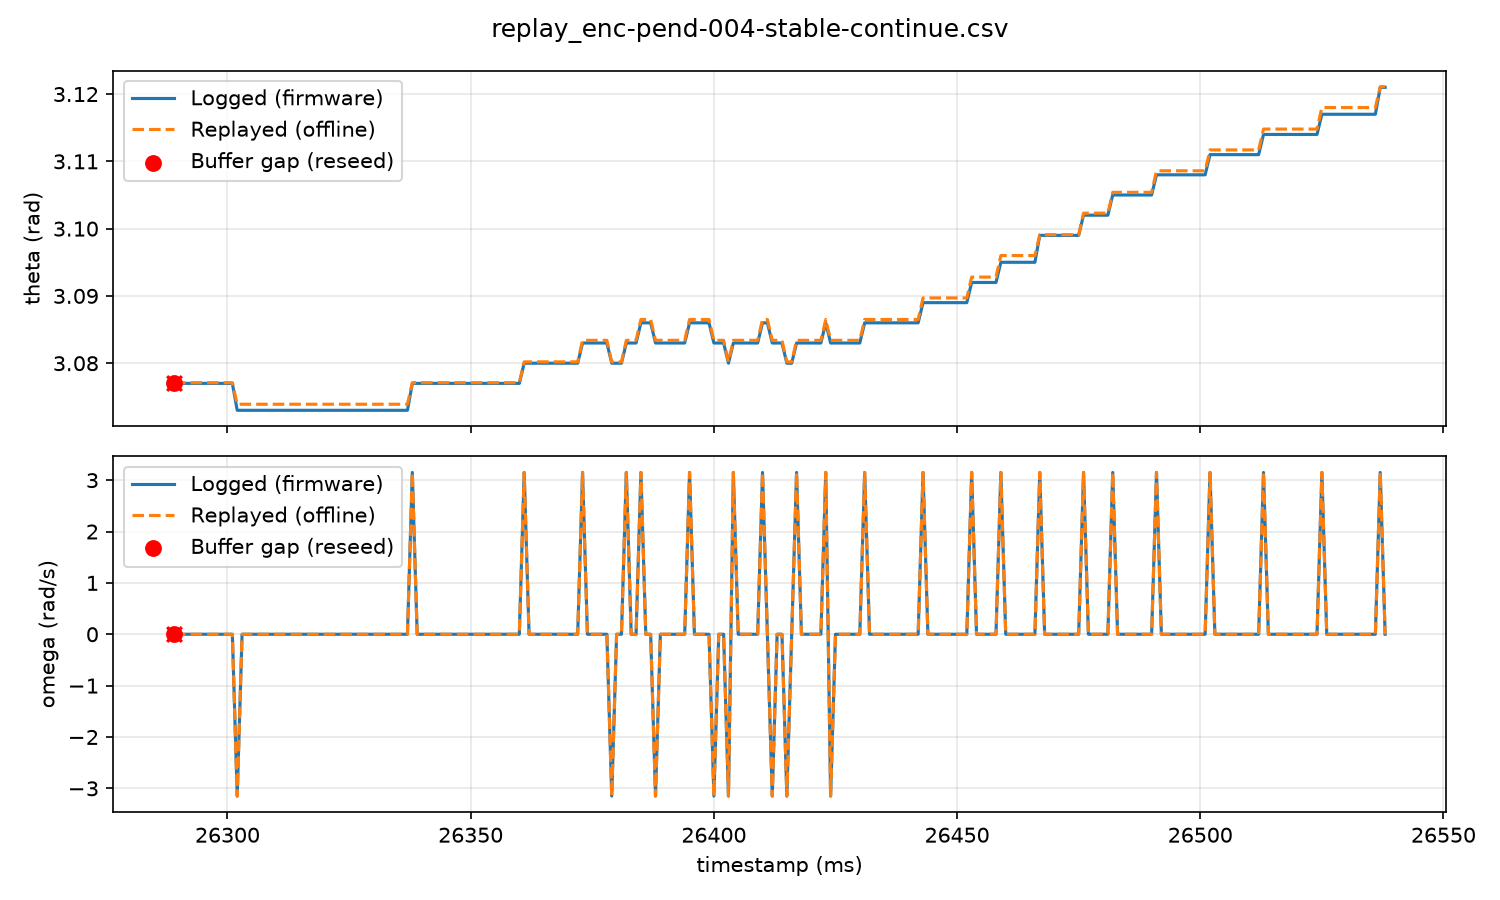

Source data for this figure (header and first rows):
timestamp_ms, raw_count, dcount_signed_logged, dcount_signed_replayed, count_unwrapped_logged, count_unwrapped_replayed, theta_logged, theta_replayed, theta_relative_logged, theta_relative_replayed, omega_logged, omega_replayed, reseed
26289, 1019, 0, 0, 978, 978, 3.077, 3.077, 0.0000, 0.0000, 0.00, 0.00, 1
26290, 1019, 0, 0, 978, 978, 3.077, 3.077, 0.0000, 0.0000, 0.00, 0.00, 0
26291, 1019, 0, 0, 978, 978, 3.077, 3.077, 0.0000, 0.0000, 0.00, 0.00, 0
26292, 1019, 0, 0, 978, 978, 3.077, 3.077, 0.0000, 0.0000, 0.00, 0.00, 0
26293, 1019, 0, 0, 978, 978, 3.077, 3.077, 0.0000, 0.0000, 0.00, 0.00, 0
26294, 1019, 0, 0, 978, 978, 3.077, 3.077, 0.0000, 0.0000, 0.00, 0.00, 0
26295, 1019, 0, 0, 978, 978, 3.077, 3.077, 0.0000, 0.0000, 0.00, 0.00, 0
26296, 1019, 0, 0, 978, 978, 3.077, 3.077, 0.0000, 0.0000, 0.00, 0.00, 0
26297, 1019, 0, 0, 978, 978, 3.077, 3.077, 0.0000, 0.0000, 0.00, 0.00, 0
26298, 1019, 0, 0, 978, 978, 3.077, 3.077, 0.0000, 0.0000, 0.00, 0.00, 0
26299, 1019, 0, 0, 978, 978, 3.077, 3.077, 0.0000, 0.0000, 0.00, 0.00, 0
26300, 1019, 0, 0, 978, 978, 3.077, 3.077, 0.0000, 0.0000, 0.00, 0.00, 0
26301, 1019, 0, 0, 978, 978, 3.077, 3.077, 0.0000, 0.0000, 0.00, 0.00, 0
26302, 1020, -1, -1, 977, 977, 3.073, 3.074, -0.0040, -0.0031, -3.15, -3.15, 0
26303, 1020, 0, 0, 977, 977, 3.073, 3.074, -0.0040, -0.0031, 0.00, 0.00, 0
26304, 1020, 0, 0, 977, 977, 3.073, 3.074, -0.0040, -0.0031, 0.00, 0.00, 0
26305, 1020, 0, 0, 977, 977, 3.073, 3.074, -0.0040, -0.0031, 0.00, 0.00, 0
26306, 1020, 0, 0, 977, 977, 3.073, 3.074, -0.0040, -0.0031, 0.00, 0.00, 0
26307, 1020, 0, 0, 977, 977, 3.073, 3.074, -0.0040, -0.0031, 0.00, 0.00, 0
26308, 1020, 0, 0, 977, 977, 3.073, 3.074, -0.0040, -0.0031, 0.00, 0.00, 0
26309, 1020, 0, 0, 977, 977, 3.073, 3.074, -0.0040, -0.0031, 0.00, 0.00, 0
26310, 1020, 0, 0, 977, 977, 3.073, 3.074, -0.0040, -0.0031, 0.00, 0.00, 0
26311, 1020, 0, 0, 977, 977, 3.073, 3.074, -0.0040, -0.0031, 0.00, 0.00, 0
26312, 1020, 0, 0, 977, 977, 3.073, 3.074, -0.0040, -0.0031, 0.00, 0.00, 0
26313, 1020, 0, 0, 977, 977, 3.073, 3.074, -0.0040, -0.0031, 0.00, 0.00, 0
26314, 1020, 0, 0, 977, 977, 3.073, 3.074, -0.0040, -0.0031, 0.00, 0.00, 0
26315, 1020, 0, 0, 977, 977, 3.073, 3.074, -0.0040, -0.0031, 0.00, 0.00, 0
26316, 1020, 0, 0, 977, 977, 3.073, 3.074, -0.0040, -0.0031, 0.00, 0.00, 0
26317, 1020, 0, 0, 977, 977, 3.073, 3.074, -0.0040, -0.0031, 0.00, 0.00, 0
26318, 1020, 0, 0, 977, 977, 3.073, 3.074, -0.0040, -0.0031, 0.00, 0.00, 0
26319, 1020, 0, 0, 977, 977, 3.073, 3.074, -0.0040, -0.0031, 0.00, 0.00, 0
26320, 1020, 0, 0, 977, 977, 3.073, 3.074, -0.0040, -0.0031, 0.00, 0.00, 0
26321, 1020, 0, 0, 977, 977, 3.073, 3.074, -0.0040, -0.0031, 0.00, 0.00, 0
26322, 1020, 0, 0, 977, 977, 3.073, 3.074, -0.0040, -0.0031, 0.00, 0.00, 0
26323, 1020, 0, 0, 977, 977, 3.073, 3.074, -0.0040, -0.0031, 0.00, 0.00, 0
26324, 1020, 0, 0, 977, 977, 3.073, 3.074, -0.0040, -0.0031, 0.00, 0.00, 0
26325, 1020, 0, 0, 977, 977, 3.073, 3.074, -0.0040, -0.0031, 0.00, 0.00, 0
26326, 1020, 0, 0, 977, 977, 3.073, 3.074, -0.0040, -0.0031, 0.00, 0.00, 0
26327, 1020, 0, 0, 977, 977, 3.073, 3.074, -0.0040, -0.0031, 0.00, 0.00, 0
26328, 1020, 0, 0, 977, 977, 3.073, 3.074, -0.0040, -0.0031, 0.00, 0.00, 0
26329, 1020, 0, 0, 977, 977, 3.073, 3.074, -0.0040, -0.0031, 0.00, 0.00, 0
26330, 1020, 0, 0, 977, 977, 3.073, 3.074, -0.0040, -0.0031, 0.00, 0.00, 0
26331, 1020, 0, 0, 977, 977, 3.073, 3.074, -0.0040, -0.0031, 0.00, 0.00, 0
26332, 1020, 0, 0, 977, 977, 3.073, 3.074, -0.0040, -0.0031, 0.00, 0.00, 0
26333, 1020, 0, 0, 977, 977, 3.073, 3.074, -0.0040, -0.0031, 0.00, 0.00, 0
26334, 1020, 0, 0, 977, 977, 3.073, 3.074, -0.0040, -0.0031, 0.00, 0.00, 0
26335, 1020, 0, 0, 977, 977, 3.073, 3.074, -0.0040, -0.0031, 0.00, 0.00, 0
26336, 1020, 0, 0, 977, 977, 3.073, 3.074, -0.0040, -0.0031, 0.00, 0.00, 0
26337, 1020, 0, 0, 977, 977, 3.073, 3.074, -0.0040, -0.0031, 0.00, 0.00, 0
26338, 1019, 1, 1, 978, 978, 3.077, 3.077, 0.0000, 0.0000, 3.15, 3.15, 0
26339, 1019, 0, 0, 978, 978, 3.077, 3.077, 0.0000, 0.0000, 0.00, 0.00, 0
26340, 1019, 0, 0, 978, 978, 3.077, 3.077, 0.0000, 0.0000, 0.00, 0.00, 0
26341, 1019, 0, 0, 978, 978, 3.077, 3.077, 0.0000, 0.0000, 0.00, 0.00, 0
26342, 1019, 0, 0, 978, 978, 3.077, 3.077, 0.0000, 0.0000, 0.00, 0.00, 0
26343, 1019, 0, 0, 978, 978, 3.077, 3.077, 0.0000, 0.0000, 0.00, 0.00, 0
26344, 1019, 0, 0, 978, 978, 3.077, 3.077, 0.0000, 0.0000, 0.00, 0.00, 0
26345, 1019, 0, 0, 978, 978, 3.077, 3.077, 0.0000, 0.0000, 0.00, 0.00, 0
26346, 1019, 0, 0, 978, 978, 3.077, 3.077, 0.0000, 0.0000, 0.00, 0.00, 0
26347, 1019, 0, 0, 978, 978, 3.077, 3.077, 0.0000, 0.0000, 0.00, 0.00, 0
26348, 1019, 0, 0, 978, 978, 3.077, 3.077, 0.0000, 0.0000, 0.00, 0.00, 0
... 190 more rows
